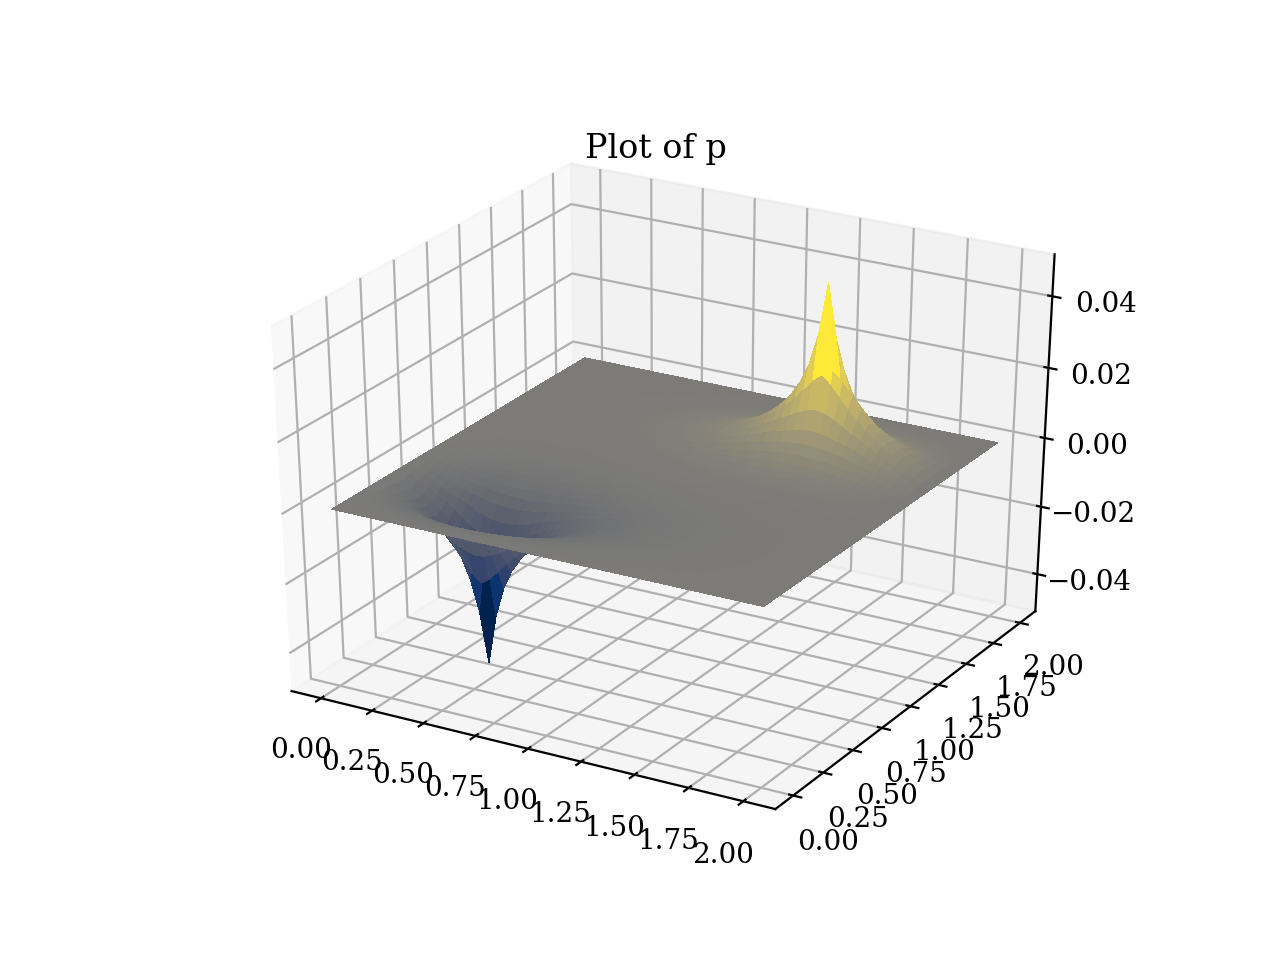

Values plotted in this chart, from the file beside it:
0.00000, 0.00000, 0.00000, 0.00000, 0.00000, 0.00000, 0.00000, 0.00000, 0.00000, 0.00000, 0.00000, 0.00000, 0.00000, 0.00000, 0.00000, 0.00000, 0.00000, 0.00000, 0.00000, 0.00000, 0.00000, 0.00000, 0.00000, 0.00000
0.00000, -0.00005, -0.00012, -0.00020, -0.00030, -0.00044, -0.00062, -0.00084, -0.00109, -0.00135, -0.00156, -0.00165, -0.00157, -0.00136, -0.00111, -0.00086, -0.00064, -0.00047, -0.00033, -0.00023, -0.00016, -0.00011, -0.00007, -0.00005
0.00000, -0.00011, -0.00023, -0.00039, -0.00060, -0.00087, -0.00123, -0.00168, -0.00220, -0.00273, -0.00317, -0.00335, -0.00318, -0.00276, -0.00223, -0.00172, -0.00129, -0.00093, -0.00067, -0.00047, -0.00032, -0.00022, -0.00015, -0.00010
0.00000, -0.00016, -0.00035, -0.00058, -0.00089, -0.00130, -0.00184, -0.00252, -0.00332, -0.00416, -0.00486, -0.00516, -0.00488, -0.00420, -0.00337, -0.00259, -0.00192, -0.00139, -0.00099, -0.00070, -0.00048, -0.00033, -0.00022, -0.00014
0.00000, -0.00021, -0.00046, -0.00077, -0.00118, -0.00172, -0.00244, -0.00335, -0.00445, -0.00565, -0.00668, -0.00715, -0.00671, -0.00570, -0.00453, -0.00344, -0.00255, -0.00184, -0.00131, -0.00092, -0.00063, -0.00043, -0.00029, -0.00019
0.00000, -0.00026, -0.00056, -0.00094, -0.00145, -0.00212, -0.00302, -0.00418, -0.00560, -0.00721, -0.00869, -0.00940, -0.00872, -0.00727, -0.00569, -0.00429, -0.00315, -0.00227, -0.00161, -0.00113, -0.00078, -0.00053, -0.00036, -0.00024
0.00000, -0.00031, -0.00066, -0.00111, -0.00170, -0.00249, -0.00356, -0.00497, -0.00675, -0.00885, -0.01093, -0.01205, -0.01096, -0.00892, -0.00685, -0.00509, -0.00371, -0.00266, -0.00189, -0.00132, -0.00091, -0.00062, -0.00042, -0.00028
0.00000, -0.00035, -0.00075, -0.00125, -0.00192, -0.00283, -0.00406, -0.00570, -0.00786, -0.01055, -0.01345, -0.01530, -0.01349, -0.01063, -0.00798, -0.00585, -0.00423, -0.00302, -0.00213, -0.00149, -0.00103, -0.00070, -0.00047, -0.00031
0.00000, -0.00038, -0.00082, -0.00138, -0.00212, -0.00312, -0.00449, -0.00636, -0.00889, -0.01224, -0.01630, -0.01951, -0.01634, -0.01233, -0.00902, -0.00652, -0.00468, -0.00333, -0.00235, -0.00164, -0.00114, -0.00078, -0.00052, -0.00035
0.00000, -0.00041, -0.00088, -0.00148, -0.00228, -0.00336, -0.00484, -0.00690, -0.00977, -0.01381, -0.01941, -0.02537, -0.01946, -0.01391, -0.00990, -0.00707, -0.00504, -0.00358, -0.00253, -0.00177, -0.00122, -0.00084, -0.00057, -0.00038
0.00000, -0.00043, -0.00093, -0.00156, -0.00240, -0.00353, -0.00510, -0.00729, -0.01041, -0.01506, -0.02250, -0.03427, -0.02256, -0.01516, -0.01055, -0.00747, -0.00531, -0.00377, -0.00266, -0.00187, -0.00129, -0.00089, -0.00060, -0.00040
0.00000, -0.00045, -0.00097, -0.00162, -0.00247, -0.00364, -0.00525, -0.00749, -0.01072, -0.01567, -0.02458, -0.04910, -0.02463, -0.01577, -0.01087, -0.00768, -0.00547, -0.00389, -0.00275, -0.00193, -0.00134, -0.00092, -0.00063, -0.00042
0.00000, -0.00046, -0.00098, -0.00164, -0.00251, -0.00368, -0.00529, -0.00751, -0.01067, -0.01535, -0.02281, -0.03459, -0.02287, -0.01546, -0.01082, -0.00770, -0.00551, -0.00394, -0.00280, -0.00197, -0.00138, -0.00095, -0.00064, -0.00043
0.00000, -0.00046, -0.00099, -0.00165, -0.00251, -0.00366, -0.00522, -0.00735, -0.01029, -0.01440, -0.02004, -0.02602, -0.02010, -0.01451, -0.01045, -0.00755, -0.00545, -0.00392, -0.00280, -0.00198, -0.00139, -0.00096, -0.00065, -0.00043
0.00000, -0.00046, -0.00098, -0.00163, -0.00246, -0.00358, -0.00506, -0.00705, -0.00969, -0.01313, -0.01725, -0.02049, -0.01731, -0.01324, -0.00985, -0.00725, -0.00530, -0.00384, -0.00276, -0.00196, -0.00138, -0.00096, -0.00065, -0.00043
0.00000, -0.00045, -0.00096, -0.00158, -0.00239, -0.00345, -0.00483, -0.00664, -0.00895, -0.01176, -0.01475, -0.01663, -0.01481, -0.01187, -0.00911, -0.00684, -0.00507, -0.00371, -0.00269, -0.00192, -0.00136, -0.00094, -0.00064, -0.00043
0.00000, -0.00043, -0.00092, -0.00152, -0.00229, -0.00327, -0.00455, -0.00616, -0.00814, -0.01041, -0.01260, -0.01377, -0.01266, -0.01052, -0.00830, -0.00636, -0.00478, -0.00353, -0.00258, -0.00186, -0.00132, -0.00092, -0.00063, -0.00042
0.00000, -0.00042, -0.00088, -0.00145, -0.00216, -0.00307, -0.00422, -0.00564, -0.00732, -0.00914, -0.01077, -0.01154, -0.01082, -0.00925, -0.00747, -0.00583, -0.00445, -0.00333, -0.00245, -0.00178, -0.00127, -0.00089, -0.00061, -0.00040
0.00000, -0.00039, -0.00083, -0.00136, -0.00202, -0.00285, -0.00388, -0.00512, -0.00653, -0.00798, -0.00921, -0.00975, -0.00926, -0.00809, -0.00667, -0.00530, -0.00410, -0.00310, -0.00230, -0.00168, -0.00121, -0.00085, -0.00058, -0.00038
0.00000, -0.00037, -0.00078, -0.00127, -0.00187, -0.00262, -0.00353, -0.00460, -0.00577, -0.00694, -0.00788, -0.00827, -0.00793, -0.00704, -0.00592, -0.00477, -0.00374, -0.00286, -0.00214, -0.00158, -0.00114, -0.00080, -0.00055, -0.00035
0.00000, -0.00034, -0.00072, -0.00117, -0.00172, -0.00239, -0.00318, -0.00410, -0.00508, -0.00602, -0.00674, -0.00704, -0.00679, -0.00611, -0.00521, -0.00427, -0.00338, -0.00261, -0.00198, -0.00146, -0.00106, -0.00075, -0.00051, -0.00033
0.00000, -0.00032, -0.00066, -0.00107, -0.00156, -0.00215, -0.00285, -0.00363, -0.00444, -0.00520, -0.00577, -0.00600, -0.00582, -0.00529, -0.00457, -0.00379, -0.00304, -0.00237, -0.00181, -0.00135, -0.00098, -0.00070, -0.00047, -0.00029
0.00000, -0.00029, -0.00061, -0.00097, -0.00141, -0.00193, -0.00253, -0.00319, -0.00387, -0.00449, -0.00494, -0.00512, -0.00498, -0.00457, -0.00399, -0.00334, -0.00271, -0.00213, -0.00164, -0.00123, -0.00090, -0.00064, -0.00043, -0.00026
0.00000, -0.00026, -0.00055, -0.00088, -0.00126, -0.00172, -0.00223, -0.00279, -0.00336, -0.00386, -0.00422, -0.00436, -0.00426, -0.00394, -0.00347, -0.00294, -0.00240, -0.00191, -0.00148, -0.00112, -0.00082, -0.00058, -0.00039, -0.00023
0.00000, -0.00023, -0.00049, -0.00078, -0.00112, -0.00152, -0.00196, -0.00243, -0.00290, -0.00331, -0.00360, -0.00372, -0.00364, -0.00338, -0.00301, -0.00257, -0.00212, -0.00170, -0.00132, -0.00100, -0.00074, -0.00052, -0.00034, -0.00019
0.00000, -0.00021, -0.00044, -0.00070, -0.00099, -0.00133, -0.00171, -0.00211, -0.00250, -0.00283, -0.00307, -0.00316, -0.00310, -0.00290, -0.00259, -0.00223, -0.00186, -0.00150, -0.00118, -0.00090, -0.00066, -0.00047, -0.00030, -0.00015
0.00000, -0.00019, -0.00039, -0.00061, -0.00087, -0.00116, -0.00149, -0.00182, -0.00214, -0.00242, -0.00261, -0.00269, -0.00264, -0.00248, -0.00223, -0.00193, -0.00162, -0.00132, -0.00104, -0.00080, -0.00059, -0.00041, -0.00026, -0.00012
0.00000, -0.00016, -0.00034, -0.00054, -0.00076, -0.00101, -0.00128, -0.00156, -0.00183, -0.00206, -0.00221, -0.00228, -0.00224, -0.00211, -0.00191, -0.00167, -0.00141, -0.00115, -0.00091, -0.00070, -0.00052, -0.00036, -0.00022, -0.00008
0.00000, -0.00014, -0.00030, -0.00047, -0.00066, -0.00088, -0.00110, -0.00134, -0.00156, -0.00175, -0.00187, -0.00193, -0.00190, -0.00180, -0.00164, -0.00143, -0.00122, -0.00100, -0.00080, -0.00062, -0.00045, -0.00031, -0.00018, -0.00005
0.00000, -0.00012, -0.00026, -0.00041, -0.00057, -0.00075, -0.00095, -0.00114, -0.00132, -0.00148, -0.00158, -0.00163, -0.00161, -0.00153, -0.00139, -0.00123, -0.00105, -0.00087, -0.00069, -0.00054, -0.00039, -0.00026, -0.00014, -0.00001
0.00000, -0.00011, -0.00022, -0.00035, -0.00049, -0.00064, -0.00081, -0.00097, -0.00112, -0.00125, -0.00133, -0.00137, -0.00136, -0.00129, -0.00118, -0.00105, -0.00090, -0.00075, -0.00060, -0.00046, -0.00034, -0.00022, -0.00011, 0.00002
0.00000, -0.00009, -0.00019, -0.00030, -0.00042, -0.00055, -0.00069, -0.00082, -0.00095, -0.00105, -0.00112, -0.00115, -0.00114, -0.00109, -0.00100, -0.00089, -0.00077, -0.00064, -0.00051, -0.00040, -0.00029, -0.00018, -0.00007, 0.00005
0.00000, -0.00008, -0.00016, -0.00026, -0.00036, -0.00047, -0.00058, -0.00069, -0.00080, -0.00088, -0.00094, -0.00097, -0.00096, -0.00092, -0.00085, -0.00075, -0.00065, -0.00055, -0.00044, -0.00034, -0.00024, -0.00015, -0.00004, 0.00007
0.00000, -0.00007, -0.00014, -0.00022, -0.00030, -0.00039, -0.00049, -0.00058, -0.00067, -0.00074, -0.00079, -0.00081, -0.00080, -0.00077, -0.00071, -0.00064, -0.00055, -0.00046, -0.00037, -0.00029, -0.00020, -0.00011, -0.00002, 0.00010
0.00000, -0.00006, -0.00012, -0.00018, -0.00026, -0.00033, -0.00041, -0.00049, -0.00056, -0.00062, -0.00066, -0.00067, -0.00067, -0.00064, -0.00060, -0.00054, -0.00047, -0.00039, -0.00032, -0.00024, -0.00017, -0.00009, 0.00000, 0.00012
0.00000, -0.00005, -0.00010, -0.00016, -0.00022, -0.00028, -0.00034, -0.00041, -0.00046, -0.00051, -0.00055, -0.00056, -0.00056, -0.00054, -0.00050, -0.00045, -0.00039, -0.00033, -0.00027, -0.00020, -0.00014, -0.00006, 0.00002, 0.00013
0.00000, -0.00004, -0.00008, -0.00013, -0.00018, -0.00023, -0.00029, -0.00034, -0.00039, -0.00042, -0.00045, -0.00046, -0.00046, -0.00045, -0.00042, -0.00037, -0.00033, -0.00028, -0.00022, -0.00017, -0.00011, -0.00004, 0.00004, 0.00015
0.00000, -0.00003, -0.00007, -0.00011, -0.00015, -0.00019, -0.00024, -0.00028, -0.00032, -0.00035, -0.00037, -0.00038, -0.00038, -0.00037, -0.00034, -0.00031, -0.00027, -0.00023, -0.00018, -0.00014, -0.00008, -0.00002, 0.00005, 0.00016
0.00000, -0.00003, -0.00006, -0.00009, -0.00012, -0.00016, -0.00020, -0.00023, -0.00026, -0.00029, -0.00031, -0.00032, -0.00032, -0.00030, -0.00028, -0.00026, -0.00023, -0.00019, -0.00015, -0.00011, -0.00006, -0.00001, 0.00006, 0.00016
0.00000, -0.00002, -0.00005, -0.00007, -0.00010, -0.00013, -0.00016, -0.00019, -0.00022, -0.00024, -0.00025, -0.00026, -0.00026, -0.00025, -0.00023, -0.00021, -0.00019, -0.00016, -0.00013, -0.00009, -0.00005, 0.00000, 0.00007, 0.00016
0.00000, -0.00002, -0.00004, -0.00006, -0.00008, -0.00011, -0.00013, -0.00016, -0.00018, -0.00019, -0.00021, -0.00021, -0.00021, -0.00020, -0.00019, -0.00017, -0.00015, -0.00013, -0.00010, -0.00007, -0.00003, 0.00001, 0.00007, 0.00016
0.00000, -0.00002, -0.00003, -0.00005, -0.00007, -0.00009, -0.00011, -0.00013, -0.00014, -0.00016, -0.00017, -0.00017, -0.00017, -0.00017, -0.00016, -0.00014, -0.00013, -0.00011, -0.00008, -0.00006, -0.00002, 0.00002, 0.00007, 0.00015
0.00000, -0.00001, -0.00003, -0.00004, -0.00006, -0.00007, -0.00009, -0.00010, -0.00012, -0.00013, -0.00013, -0.00014, -0.00014, -0.00013, -0.00013, -0.00012, -0.00010, -0.00008, -0.00007, -0.00004, -0.00002, 0.00002, 0.00007, 0.00014
0.00000, -0.00001, -0.00002, -0.00003, -0.00004, -0.00006, -0.00007, -0.00008, -0.00009, -0.00010, -0.00011, -0.00011, -0.00011, -0.00011, -0.00010, -0.00009, -0.00008, -0.00007, -0.00005, -0.00003, -0.00001, 0.00002, 0.00007, 0.00013
0.00000, -0.00001, -0.00002, -0.00003, -0.00003, -0.00004, -0.00005, -0.00006, -0.00007, -0.00008, -0.00008, -0.00009, -0.00009, -0.00008, -0.00008, -0.00007, -0.00006, -0.00005, -0.00004, -0.00002, -0.00000, 0.00002, 0.00006, 0.00011
0.00000, -0.00001, -0.00001, -0.00002, -0.00003, -0.00003, -0.00004, -0.00005, -0.00005, -0.00006, -0.00006, -0.00007, -0.00007, -0.00006, -0.00006, -0.00005, -0.00005, -0.00004, -0.00003, -0.00002, -0.00000, 0.00002, 0.00005, 0.00009
0.00000, -0.00000, -0.00001, -0.00001, -0.00002, -0.00002, -0.00003, -0.00003, -0.00004, -0.00004, -0.00005, -0.00005, -0.00005, -0.00005, -0.00004, -0.00004, -0.00003, -0.00003, -0.00002, -0.00001, -0.00000, 0.00002, 0.00004, 0.00007
0.00000, -0.00000, -0.00001, -0.00001, -0.00001, -0.00002, -0.00002, -0.00002, -0.00003, -0.00003, -0.00003, -0.00003, -0.00003, -0.00003, -0.00003, -0.00003, -0.00002, -0.00002, -0.00001, -0.00001, 0.00000, 0.00001, 0.00003, 0.00005
0.00000, -0.00000, -0.00000, -0.00000, -0.00001, -0.00001, -0.00001, -0.00001, -0.00001, -0.00001, -0.00001, -0.00002, -0.00002, -0.00001, -0.00001, -0.00001, -0.00001, -0.00001, -0.00001, -0.00000, 0.00000, 0.00001, 0.00001, 0.00003
0.00000, 0.00000, 0.00000, 0.00000, 0.00000, 0.00000, 0.00000, 0.00000, 0.00000, 0.00000, 0.00000, 0.00000, 0.00000, 0.00000, 0.00000, 0.00000, 0.00000, 0.00000, 0.00000, 0.00000, 0.00000, 0.00000, 0.00000, 0.00000
